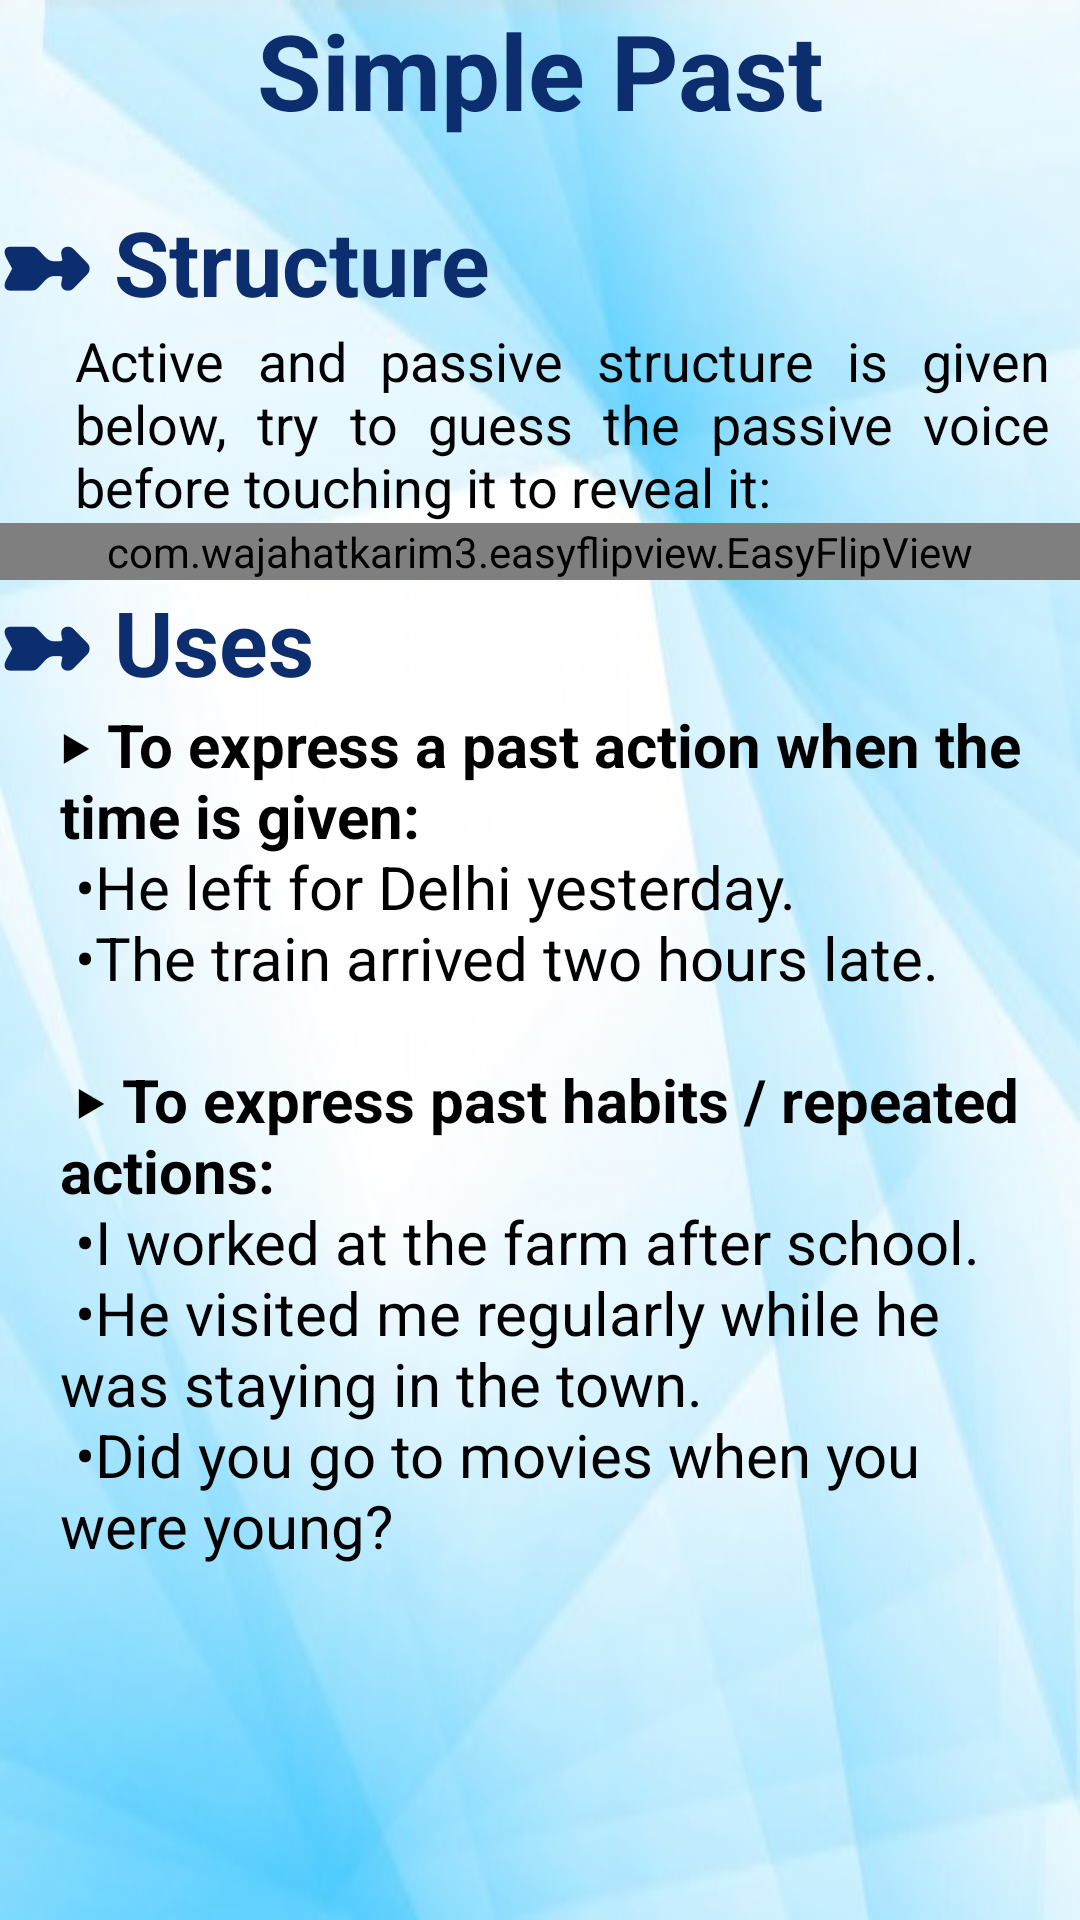

Produce the Android XML layout that renders to this screen, including the resource entries it uses.
<!-- AndroidManifest.xml: application theme AppTheme -->
<!-- res/layout/activity_simple_past.xml -->
<?xml version="1.0" encoding="utf-8"?>
<LinearLayout xmlns:android="http://schemas.android.com/apk/res/android"
    xmlns:app="http://schemas.android.com/apk/res-auto"
    xmlns:tools="http://schemas.android.com/tools"
    android:layout_width="match_parent"
    android:layout_height="match_parent"
    tools:context=".worksheet"
    android:background="@drawable/quizbg"
    android:orientation="vertical">
    <ScrollView
        android:layout_width="match_parent"
        android:layout_height="match_parent">

        <LinearLayout
            android:layout_width="match_parent"
            android:layout_height="match_parent"
            android:orientation="vertical">
            <TextView
                android:layout_width="match_parent"
                android:layout_height="wrap_content"
                android:layout_marginBottom="20dp"
                android:text="Simple Past"
                android:textAlignment="center"
                android:textColor="#0C2D6E"
                android:textSize="35dp"
                android:textStyle="bold" />

            <TextView
                android:layout_width="match_parent"
                android:layout_height="wrap_content"
                android:text="➼ Structure"
                android:textColor="#0C2D6E"
                android:textSize="30dp"
                android:textStyle="bold"/>
            <TextView
                android:layout_width="match_parent"
                android:layout_height="wrap_content"
                android:textSize="18dp"
                android:layout_marginRight="10dp"
                android:justificationMode="inter_word"
                android:text="Active and passive structure is given below, try to guess the passive voice before touching it to reveal it:"
                android:layout_marginLeft="25dp"
                android:textColor="@android:color/black"
                />
            <com.wajahatkarim3.easyflipview.EasyFlipView
                android:layout_width="match_parent"
                android:layout_height="wrap_content"
                app:flipOnTouch="true"
                app:flipEnabled="true"
                app:flipDuration="400"
                app:flipFrom="right"
                app:flipType="horizontal"
                app:autoFlipBack="false"
                >

                
                <TextView
                    android:layout_width="match_parent"
                    android:layout_height="200dp"
                    android:text="@string/simple_past_passive"
                    android:textSize="25dp"
                    android:textAlignment="center"
                    android:gravity="center"
                    android:textColor="@android:color/white"
                    android:background="@drawable/blueboardbg"
                    android:layout_margin="20dp"/>

                
                <TextView
                    android:layout_width="match_parent"
                    android:layout_height="200dp"
                    android:text="@string/simple_past_active"
                    android:textSize="25dp"
                    android:textAlignment="center"
                    android:gravity="center"
                    android:textColor="@android:color/white"
                    android:background="@drawable/blueboardbg"
                    android:layout_margin="20dp"/>

            </com.wajahatkarim3.easyflipview.EasyFlipView>

            <TextView
                android:layout_width="match_parent"
                android:layout_height="wrap_content"
                android:text="➼ Uses"
                android:textColor="#0C2D6E"
                android:textSize="30dp"
                android:textStyle="bold"/>
            <TextView
                android:layout_width="match_parent"
                android:layout_height="wrap_content"
                android:textColor="@android:color/black"
                android:layout_marginLeft="20dp"
                android:layout_marginRight="10dp"
                android:textSize="20dp"
                android:text="@string/simple_past_uses"

                />

        </LinearLayout>
    </ScrollView>

</LinearLayout>
<!-- resources referenced by this layout -->
<resources>
  <!-- drawable blueboardbg: jpg bitmap (drawable-xxhdpi, 717449 bytes) -->
  <!-- drawable quizbg: jpg bitmap (drawable-xxhdpi, 29667 bytes) -->
  <string name="simple_past_active">
          <b>Active</b>\n\n
          Studied\n
          Eg: He studied the lessons.\n
          (Touch here to see passive)
      </string>
  <string name="simple_past_passive">
          <b>Passive</b>\n\n
          Was / were studied\n
          Eg: The lessons were studied by him.
      </string>
  <string name="simple_past_uses">
          <b>‣ To express a past action when the time is given:</b>\n
  •He left for Delhi yesterday.\n
  •The train arrived two hours late.\n\n
  
  <b>‣ To express past habits / repeated actions:</b>\n
  •I worked at the farm after school.\n
  •He visited me regularly while he was staying in the town.\n
  •Did you go to movies when you were young?\n\n
      </string>
  <style name="AppTheme" parent="Theme.AppCompat.Light.NoActionBar">
          
          <item name="colorPrimary">@color/colorPrimary</item>
          <item name="colorPrimaryDark">#0C2D6E</item>
          <item name="colorAccent">@color/colorAccent</item>
      </style>
  <color name="colorPrimary">#3F51B5</color>
  <color name="colorAccent">#FF4081</color>
</resources>
